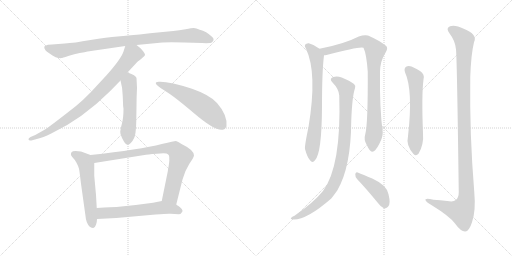
t = 0.00 s
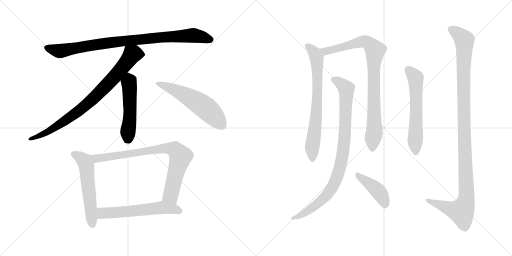
t = 2.20 s
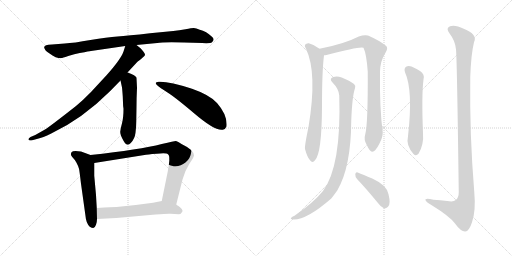
t = 4.40 s
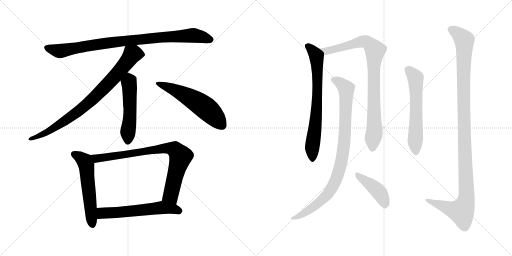
t = 6.60 s
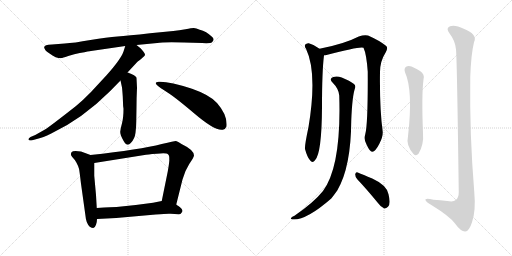
t = 8.80 s
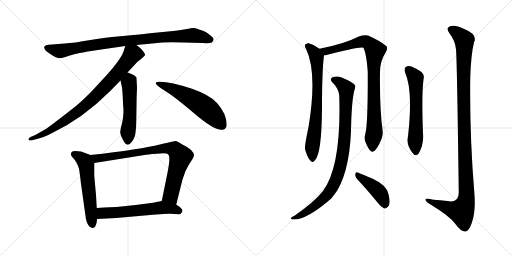
t = 11.00 s

The animated SVG that drew these frames (rendered in a browser with its animation timeline set to each time). Animation: 13 CSS @keyframes rules; one cycle of 11.00 s.

<svg version="1.1" viewBox="0 0 2048 1024" xmlns="http://www.w3.org/2000/svg">
  <g stroke="lightgray" stroke-dasharray="1,1" stroke-width="1" transform="scale(4, 4)">
    <line x1="0" y1="0" x2="256" y2="256"></line>
    <line x1="256" y1="0" x2="0" y2="256"></line>
    <line x1="128" y1="0" x2="128" y2="256"></line>
    <line x1="0" y1="128" x2="256" y2="128"></line>
    <line x1="256" y1="0" x2="512" y2="256"></line>
    <line x1="512" y1="0" x2="256" y2="256"></line>
    <line x1="384" y1="0" x2="384" y2="256"></line>
    <line x1="256" y1="128" x2="512" y2="128"></line>
  </g>
<g transform="scale(1, -1) translate(0, -850)">
   <style type="text/css">
    @keyframes keyframes0 {
      from {
       stroke: black;
       stroke-dashoffset: 920;
       stroke-width: 128;
       }
       75% {
       animation-timing-function: step-end;
       stroke: black;
       stroke-dashoffset: 0;
       stroke-width: 128;
       }
       to {
       stroke: black;
       stroke-width: 1024;
       }
       }
       #make-me-a-hanzi-animation-0 {
         animation: keyframes0 0.998698s both;
         animation-delay: 0.000000s;
         animation-timing-function: linear;
       }
    @keyframes keyframes1 {
      from {
       stroke: black;
       stroke-dashoffset: 831;
       stroke-width: 128;
       }
       73% {
       animation-timing-function: step-end;
       stroke: black;
       stroke-dashoffset: 0;
       stroke-width: 128;
       }
       to {
       stroke: black;
       stroke-width: 1024;
       }
       }
       #make-me-a-hanzi-animation-1 {
         animation: keyframes1 0.926270s both;
         animation-delay: 0.998698s;
         animation-timing-function: linear;
       }
    @keyframes keyframes2 {
      from {
       stroke: black;
       stroke-dashoffset: 517;
       stroke-width: 128;
       }
       63% {
       animation-timing-function: step-end;
       stroke: black;
       stroke-dashoffset: 0;
       stroke-width: 128;
       }
       to {
       stroke: black;
       stroke-width: 1024;
       }
       }
       #make-me-a-hanzi-animation-2 {
         animation: keyframes2 0.670736s both;
         animation-delay: 1.924968s;
         animation-timing-function: linear;
       }
    @keyframes keyframes3 {
      from {
       stroke: black;
       stroke-dashoffset: 570;
       stroke-width: 128;
       }
       65% {
       animation-timing-function: step-end;
       stroke: black;
       stroke-dashoffset: 0;
       stroke-width: 128;
       }
       to {
       stroke: black;
       stroke-width: 1024;
       }
       }
       #make-me-a-hanzi-animation-3 {
         animation: keyframes3 0.713867s both;
         animation-delay: 2.595704s;
         animation-timing-function: linear;
       }
    @keyframes keyframes4 {
      from {
       stroke: black;
       stroke-dashoffset: 565;
       stroke-width: 128;
       }
       65% {
       animation-timing-function: step-end;
       stroke: black;
       stroke-dashoffset: 0;
       stroke-width: 128;
       }
       to {
       stroke: black;
       stroke-width: 1024;
       }
       }
       #make-me-a-hanzi-animation-4 {
         animation: keyframes4 0.709798s both;
         animation-delay: 3.309571s;
         animation-timing-function: linear;
       }
    @keyframes keyframes5 {
      from {
       stroke: black;
       stroke-dashoffset: 818;
       stroke-width: 128;
       }
       73% {
       animation-timing-function: step-end;
       stroke: black;
       stroke-dashoffset: 0;
       stroke-width: 128;
       }
       to {
       stroke: black;
       stroke-width: 1024;
       }
       }
       #make-me-a-hanzi-animation-5 {
         animation: keyframes5 0.915690s both;
         animation-delay: 4.019369s;
         animation-timing-function: linear;
       }
    @keyframes keyframes6 {
      from {
       stroke: black;
       stroke-dashoffset: 592;
       stroke-width: 128;
       }
       66% {
       animation-timing-function: step-end;
       stroke: black;
       stroke-dashoffset: 0;
       stroke-width: 128;
       }
       to {
       stroke: black;
       stroke-width: 1024;
       }
       }
       #make-me-a-hanzi-animation-6 {
         animation: keyframes6 0.731771s both;
         animation-delay: 4.935059s;
         animation-timing-function: linear;
       }
    @keyframes keyframes7 {
      from {
       stroke: black;
       stroke-dashoffset: 726;
       stroke-width: 128;
       }
       70% {
       animation-timing-function: step-end;
       stroke: black;
       stroke-dashoffset: 0;
       stroke-width: 128;
       }
       to {
       stroke: black;
       stroke-width: 1024;
       }
       }
       #make-me-a-hanzi-animation-7 {
         animation: keyframes7 0.840820s both;
         animation-delay: 5.666830s;
         animation-timing-function: linear;
       }
    @keyframes keyframes8 {
      from {
       stroke: black;
       stroke-dashoffset: 883;
       stroke-width: 128;
       }
       74% {
       animation-timing-function: step-end;
       stroke: black;
       stroke-dashoffset: 0;
       stroke-width: 128;
       }
       to {
       stroke: black;
       stroke-width: 1024;
       }
       }
       #make-me-a-hanzi-animation-8 {
         animation: keyframes8 0.968587s both;
         animation-delay: 6.507650s;
         animation-timing-function: linear;
       }
    @keyframes keyframes9 {
      from {
       stroke: black;
       stroke-dashoffset: 925;
       stroke-width: 128;
       }
       75% {
       animation-timing-function: step-end;
       stroke: black;
       stroke-dashoffset: 0;
       stroke-width: 128;
       }
       to {
       stroke: black;
       stroke-width: 1024;
       }
       }
       #make-me-a-hanzi-animation-9 {
         animation: keyframes9 1.002767s both;
         animation-delay: 7.476237s;
         animation-timing-function: linear;
       }
    @keyframes keyframes10 {
      from {
       stroke: black;
       stroke-dashoffset: 423;
       stroke-width: 128;
       }
       58% {
       animation-timing-function: step-end;
       stroke: black;
       stroke-dashoffset: 0;
       stroke-width: 128;
       }
       to {
       stroke: black;
       stroke-width: 1024;
       }
       }
       #make-me-a-hanzi-animation-10 {
         animation: keyframes10 0.594238s both;
         animation-delay: 8.479004s;
         animation-timing-function: linear;
       }
    @keyframes keyframes11 {
      from {
       stroke: black;
       stroke-dashoffset: 598;
       stroke-width: 128;
       }
       66% {
       animation-timing-function: step-end;
       stroke: black;
       stroke-dashoffset: 0;
       stroke-width: 128;
       }
       to {
       stroke: black;
       stroke-width: 1024;
       }
       }
       #make-me-a-hanzi-animation-11 {
         animation: keyframes11 0.736654s both;
         animation-delay: 9.073242s;
         animation-timing-function: linear;
       }
    @keyframes keyframes12 {
      from {
       stroke: black;
       stroke-dashoffset: 1155;
       stroke-width: 128;
       }
       79% {
       animation-timing-function: step-end;
       stroke: black;
       stroke-dashoffset: 0;
       stroke-width: 128;
       }
       to {
       stroke: black;
       stroke-width: 1024;
       }
       }
       #make-me-a-hanzi-animation-12 {
         animation: keyframes12 1.189941s both;
         animation-delay: 9.809896s;
         animation-timing-function: linear;
       }
</style>
<path d="M 546.0 670.0 L 629.0 678.0 Q 651.0 682.0 736.0 680.0 L 808.0 678.0 Q 842.0 676.0 848.0 681.0 Q 860.0 691.0 849.0 702.0 Q 825.0 725.0 799.0 731.0 Q 784.0 738.0 775.0 738.0 Q 767.0 738.0 742.0 733.0 Q 717.0 728.0 693.0 726.0 L 600.0 717.0 Q 511.0 707.0 470.0 704.0 Q 429.0 701.0 362.0 690.0 Q 295.0 678.0 259.0 676.0 L 208.0 672.0 Q 170.0 671.0 178.0 656.0 Q 181.0 651.0 181.0 650.0 Q 181.0 649.0 188.0 643.0 L 210.0 628.0 Q 223.0 619.0 234.0 618.0 Q 245.0 617.0 246.0 618.0 Q 248.0 618.0 273.0 626.0 Q 298.0 634.0 319.0 638.0 Q 341.0 641.0 350.0 644.0 Q 360.0 646.0 364.0 646.0 L 501.0 666.0 L 546.0 670.0 Z" fill="lightgray"></path> 
<path d="M 510.0 560.0 L 548.0 601.0 Q 549.0 603.0 558.0 609.0 Q 566.0 615.0 572.0 621.0 Q 579.0 627.0 580.0 630.0 Q 581.0 633.0 574.0 643.0 Q 567.0 653.0 562.0 657.0 L 546.0 670.0 C 523.0 689.0 510.0 695.0 501.0 666.0 L 494.0 644.0 Q 484.0 614.0 427.0 550.0 L 364.0 482.0 Q 332.0 449.0 304.0 426.0 Q 201.0 345.0 180.0 332.0 L 141.0 310.0 L 122.0 302.0 Q 113.0 297.0 114.0 292.0 Q 116.0 286.0 129.0 289.0 L 151.0 295.0 Q 170.0 299.0 205.0 316.0 Q 330.0 375.0 440.0 485.0 L 482.0 528.0 L 510.0 560.0 Z" fill="lightgray"></path> 
<path d="M 545.0 364.0 L 546.0 423.0 Q 546.0 459.0 548.0 499.0 L 546.0 538.0 Q 547.0 541.0 536.0 549.0 Q 524.0 556.0 510.0 560.0 C 481.0 569.0 476.0 557.0 482.0 528.0 L 488.0 500.0 Q 489.0 493.0 491.0 464.0 L 492.0 439.0 Q 492.0 425.0 494.0 415.0 Q 494.0 379.0 488.0 357.0 Q 482.0 335.0 481.0 324.0 Q 480.0 312.0 494.0 287.0 Q 508.0 261.0 523.0 278.0 Q 539.0 294.0 542.0 319.0 Q 545.0 343.0 545.0 364.0 Z" fill="lightgray"></path> 
<path d="M 623.0 517.0 Q 626.0 507.0 658.0 488.0 Q 691.0 469.0 775.0 398.0 Q 859.0 326.0 890.0 331.0 Q 900.0 330.0 906.0 344.0 Q 911.0 389.0 868.0 438.0 Q 840.0 470.0 768.0 495.0 Q 677.0 525.0 635.0 523.0 Q 622.0 522.0 623.0 517.0 Z" fill="lightgray"></path> 
<path d="M 362.0 230.0 L 324.0 244.0 Q 292.0 250.0 286.0 241.0 Q 280.0 231.0 289.0 222.0 Q 298.0 213.0 306.0 199.0 Q 314.0 184.0 316.0 175.0 Q 318.0 166.0 324.0 115.0 L 342.0 -14.0 Q 344.0 -42.0 359.0 -57.0 Q 367.0 -62.0 373.0 -62.0 Q 380.0 -61.0 384.0 -49.0 Q 388.0 -38.0 388.0 -26.0 L 387.0 18.0 L 384.0 70.0 L 377.0 147.0 L 377.0 198.0 C 377.0 224.0 377.0 224.0 362.0 230.0 Z" fill="lightgray"></path> 
<path d="M 705.0 32.0 L 730.0 132.0 Q 739.0 166.0 757.0 194.0 Q 776.0 222.0 776.0 228.0 Q 776.0 250.0 726.0 274.0 L 715.0 281.0 Q 705.0 286.0 702.0 286.0 Q 699.0 286.0 647.0 274.0 Q 561.0 252.0 362.0 230.0 C 332.0 227.0 347.0 193.0 377.0 198.0 L 584.0 231.0 Q 585.0 232.0 627.0 235.0 Q 654.0 239.0 666.0 236.0 Q 679.0 233.0 677.0 213.0 Q 679.0 210.0 671.0 164.0 L 647.0 46.0 C 641.0 17.0 698.0 3.0 705.0 32.0 Z" fill="lightgray"></path> 
<path d="M 682.0 -5.0 L 715.0 -7.0 Q 723.0 -7.0 726.0 -1.0 Q 730.0 4.0 730.0 6.0 Q 730.0 8.0 729.0 10.0 Q 729.0 11.0 727.0 14.0 L 719.0 22.0 L 712.0 27.0 Q 708.0 29.0 705.0 32.0 C 681.0 49.0 676.0 52.0 647.0 46.0 L 612.0 39.0 L 543.0 30.0 L 466.0 22.0 Q 452.0 22.0 387.0 18.0 C 357.0 16.0 358.0 -28.0 388.0 -26.0 L 465.0 -22.0 L 623.0 -8.0 Q 670.0 -4.0 682.0 -5.0 Z" fill="lightgray"></path> 
<path d="M 1278.0 655.0 Q 1259.0 671.0 1235.0 677.0 Q 1226.0 678.0 1220.0 671.0 Q 1217.0 665.0 1224.0 655.0 Q 1270.0 559.0 1234.0 342.0 Q 1218.0 266.0 1220.0 254.0 Q 1229.0 221.0 1240.0 209.0 Q 1250.0 196.0 1260.0 209.0 Q 1287.0 236.0 1288.0 423.0 Q 1288.0 564.0 1296.0 629.0 C 1297.0 641.0 1297.0 641.0 1278.0 655.0 Z" fill="lightgray"></path> 
<path d="M 1461.0 313.0 Q 1454.0 291.0 1467.0 270.0 Q 1480.0 242.0 1489.0 243.0 Q 1502.0 244.0 1518.0 276.0 Q 1531.0 301.0 1531.0 321.0 Q 1518.0 415.0 1520.0 562.0 Q 1520.0 605.0 1543.0 641.0 Q 1553.0 657.0 1545.0 666.0 Q 1518.0 688.0 1472.0 708.0 Q 1457.0 712.0 1435.0 704.0 Q 1377.0 674.0 1278.0 655.0 C 1249.0 649.0 1266.0 624.0 1296.0 629.0 Q 1300.0 629.0 1306.0 630.0 Q 1442.0 666.0 1454.0 659.0 Q 1466.0 634.0 1471.0 563.0 Q 1472.0 353.0 1461.0 313.0 Z" fill="lightgray"></path> 
<path d="M 1357.0 468.0 Q 1366.0 186.0 1292.0 86.0 Q 1255.0 40.0 1178.0 -13.0 Q 1168.0 -17.0 1164.0 -22.0 Q 1160.0 -26.0 1175.0 -28.0 Q 1229.0 -28.0 1325.0 56.0 Q 1337.0 71.0 1349.0 88.0 Q 1404.0 181.0 1405.0 368.0 Q 1409.0 467.0 1420.0 497.0 Q 1424.0 507.0 1416.0 514.0 Q 1400.0 527.0 1367.0 540.0 Q 1348.0 547.0 1333.0 542.0 Q 1315.0 535.0 1330.0 520.0 Q 1355.0 495.0 1357.0 468.0 Z" fill="lightgray"></path> 
<path d="M 1429.0 133.0 Q 1466.0 94.0 1511.0 39.0 Q 1524.0 21.0 1537.0 16.0 Q 1544.0 15.0 1552.0 23.0 Q 1564.0 33.0 1554.0 73.0 Q 1548.0 109.0 1489.0 136.0 Q 1452.0 152.0 1431.0 160.0 Q 1424.0 164.0 1421.0 154.0 Q 1420.0 142.0 1429.0 133.0 Z" fill="lightgray"></path> 
<path d="M 1620.0 561.0 Q 1653.0 489.0 1632.0 305.0 Q 1623.0 269.0 1654.0 234.0 Q 1664.0 224.0 1674.0 235.0 Q 1696.0 272.0 1692.0 317.0 Q 1686.0 470.0 1694.0 532.0 Q 1700.0 554.0 1680.0 566.0 Q 1664.0 576.0 1646.0 584.0 Q 1633.0 588.0 1624.0 583.0 Q 1615.0 576.0 1620.0 561.0 Z" fill="lightgray"></path> 
<path d="M 1824.0 652.0 Q 1828.0 616.0 1835.0 81.0 Q 1835.0 59.0 1823.0 50.0 Q 1814.0 41.0 1789.0 46.0 Q 1761.0 49.0 1734.0 51.0 Q 1698.0 60.0 1702.0 49.0 Q 1705.0 42.0 1727.0 29.0 Q 1800.0 -16.0 1820.0 -44.0 Q 1844.0 -77.0 1861.0 -76.0 Q 1876.0 -76.0 1888.0 -39.0 Q 1904.0 7.0 1897.0 83.0 Q 1878.0 312.0 1881.0 541.0 Q 1884.0 632.0 1896.0 681.0 Q 1912.0 712.0 1855.0 735.0 Q 1819.0 753.0 1800.0 745.0 Q 1781.0 738.0 1799.0 715.0 Q 1821.0 687.0 1824.0 652.0 Z" fill="lightgray"></path> 
      <clipPath id="make-me-a-hanzi-clip-0">
      <path d="M 546.0 670.0 L 629.0 678.0 Q 651.0 682.0 736.0 680.0 L 808.0 678.0 Q 842.0 676.0 848.0 681.0 Q 860.0 691.0 849.0 702.0 Q 825.0 725.0 799.0 731.0 Q 784.0 738.0 775.0 738.0 Q 767.0 738.0 742.0 733.0 Q 717.0 728.0 693.0 726.0 L 600.0 717.0 Q 511.0 707.0 470.0 704.0 Q 429.0 701.0 362.0 690.0 Q 295.0 678.0 259.0 676.0 L 208.0 672.0 Q 170.0 671.0 178.0 656.0 Q 181.0 651.0 181.0 650.0 Q 181.0 649.0 188.0 643.0 L 210.0 628.0 Q 223.0 619.0 234.0 618.0 Q 245.0 617.0 246.0 618.0 Q 248.0 618.0 273.0 626.0 Q 298.0 634.0 319.0 638.0 Q 341.0 641.0 350.0 644.0 Q 360.0 646.0 364.0 646.0 L 501.0 666.0 L 546.0 670.0 Z" fill="lightgray"></path>
      </clipPath>
      <path clip-path="url(#make-me-a-hanzi-clip-0)" d="M 186.0 660.0 L 240.0 646.0 L 498.0 687.0 L 754.0 708.0 L 782.0 708.0 L 842.0 692.0 " fill="none" id="make-me-a-hanzi-animation-0" stroke-dasharray="792 1584" stroke-linecap="round"></path>

      <clipPath id="make-me-a-hanzi-clip-1">
      <path d="M 510.0 560.0 L 548.0 601.0 Q 549.0 603.0 558.0 609.0 Q 566.0 615.0 572.0 621.0 Q 579.0 627.0 580.0 630.0 Q 581.0 633.0 574.0 643.0 Q 567.0 653.0 562.0 657.0 L 546.0 670.0 C 523.0 689.0 510.0 695.0 501.0 666.0 L 494.0 644.0 Q 484.0 614.0 427.0 550.0 L 364.0 482.0 Q 332.0 449.0 304.0 426.0 Q 201.0 345.0 180.0 332.0 L 141.0 310.0 L 122.0 302.0 Q 113.0 297.0 114.0 292.0 Q 116.0 286.0 129.0 289.0 L 151.0 295.0 Q 170.0 299.0 205.0 316.0 Q 330.0 375.0 440.0 485.0 L 482.0 528.0 L 510.0 560.0 Z" fill="lightgray"></path>
      </clipPath>
      <path clip-path="url(#make-me-a-hanzi-clip-1)" d="M 568.0 632.0 L 529.0 632.0 L 437.0 520.0 L 383.0 464.0 L 314.0 405.0 L 190.0 322.0 L 122.0 294.0 " fill="none" id="make-me-a-hanzi-animation-1" stroke-dasharray="703 1406" stroke-linecap="round"></path>

      <clipPath id="make-me-a-hanzi-clip-2">
      <path d="M 545.0 364.0 L 546.0 423.0 Q 546.0 459.0 548.0 499.0 L 546.0 538.0 Q 547.0 541.0 536.0 549.0 Q 524.0 556.0 510.0 560.0 C 481.0 569.0 476.0 557.0 482.0 528.0 L 488.0 500.0 Q 489.0 493.0 491.0 464.0 L 492.0 439.0 Q 492.0 425.0 494.0 415.0 Q 494.0 379.0 488.0 357.0 Q 482.0 335.0 481.0 324.0 Q 480.0 312.0 494.0 287.0 Q 508.0 261.0 523.0 278.0 Q 539.0 294.0 542.0 319.0 Q 545.0 343.0 545.0 364.0 Z" fill="lightgray"></path>
      </clipPath>
      <path clip-path="url(#make-me-a-hanzi-clip-2)" d="M 513.0 548.0 L 518.0 529.0 L 520.0 401.0 L 510.0 288.0 " fill="none" id="make-me-a-hanzi-animation-2" stroke-dasharray="389 778" stroke-linecap="round"></path>

      <clipPath id="make-me-a-hanzi-clip-3">
      <path d="M 623.0 517.0 Q 626.0 507.0 658.0 488.0 Q 691.0 469.0 775.0 398.0 Q 859.0 326.0 890.0 331.0 Q 900.0 330.0 906.0 344.0 Q 911.0 389.0 868.0 438.0 Q 840.0 470.0 768.0 495.0 Q 677.0 525.0 635.0 523.0 Q 622.0 522.0 623.0 517.0 Z" fill="lightgray"></path>
      </clipPath>
      <path clip-path="url(#make-me-a-hanzi-clip-3)" d="M 631.0 517.0 L 730.0 475.0 L 802.0 433.0 L 840.0 403.0 L 890.0 347.0 " fill="none" id="make-me-a-hanzi-animation-3" stroke-dasharray="442 884" stroke-linecap="round"></path>

      <clipPath id="make-me-a-hanzi-clip-4">
      <path d="M 362.0 230.0 L 324.0 244.0 Q 292.0 250.0 286.0 241.0 Q 280.0 231.0 289.0 222.0 Q 298.0 213.0 306.0 199.0 Q 314.0 184.0 316.0 175.0 Q 318.0 166.0 324.0 115.0 L 342.0 -14.0 Q 344.0 -42.0 359.0 -57.0 Q 367.0 -62.0 373.0 -62.0 Q 380.0 -61.0 384.0 -49.0 Q 388.0 -38.0 388.0 -26.0 L 387.0 18.0 L 384.0 70.0 L 377.0 147.0 L 377.0 198.0 C 377.0 224.0 377.0 224.0 362.0 230.0 Z" fill="lightgray"></path>
      </clipPath>
      <path clip-path="url(#make-me-a-hanzi-clip-4)" d="M 295.0 234.0 L 333.0 210.0 L 345.0 190.0 L 370.0 -49.0 " fill="none" id="make-me-a-hanzi-animation-4" stroke-dasharray="437 874" stroke-linecap="round"></path>

      <clipPath id="make-me-a-hanzi-clip-5">
      <path d="M 705.0 32.0 L 730.0 132.0 Q 739.0 166.0 757.0 194.0 Q 776.0 222.0 776.0 228.0 Q 776.0 250.0 726.0 274.0 L 715.0 281.0 Q 705.0 286.0 702.0 286.0 Q 699.0 286.0 647.0 274.0 Q 561.0 252.0 362.0 230.0 C 332.0 227.0 347.0 193.0 377.0 198.0 L 584.0 231.0 Q 585.0 232.0 627.0 235.0 Q 654.0 239.0 666.0 236.0 Q 679.0 233.0 677.0 213.0 Q 679.0 210.0 671.0 164.0 L 647.0 46.0 C 641.0 17.0 698.0 3.0 705.0 32.0 Z" fill="lightgray"></path>
      </clipPath>
      <path clip-path="url(#make-me-a-hanzi-clip-5)" d="M 373.0 228.0 L 387.0 216.0 L 664.0 258.0 L 699.0 252.0 L 722.0 224.0 L 683.0 69.0 L 699.0 41.0 " fill="none" id="make-me-a-hanzi-animation-5" stroke-dasharray="690 1380" stroke-linecap="round"></path>

      <clipPath id="make-me-a-hanzi-clip-6">
      <path d="M 682.0 -5.0 L 715.0 -7.0 Q 723.0 -7.0 726.0 -1.0 Q 730.0 4.0 730.0 6.0 Q 730.0 8.0 729.0 10.0 Q 729.0 11.0 727.0 14.0 L 719.0 22.0 L 712.0 27.0 Q 708.0 29.0 705.0 32.0 C 681.0 49.0 676.0 52.0 647.0 46.0 L 612.0 39.0 L 543.0 30.0 L 466.0 22.0 Q 452.0 22.0 387.0 18.0 C 357.0 16.0 358.0 -28.0 388.0 -26.0 L 465.0 -22.0 L 623.0 -8.0 Q 670.0 -4.0 682.0 -5.0 Z" fill="lightgray"></path>
      </clipPath>
      <path clip-path="url(#make-me-a-hanzi-clip-6)" d="M 395.0 -18.0 L 409.0 -4.0 L 422.0 -1.0 L 487.0 1.0 L 646.0 20.0 L 722.0 6.0 " fill="none" id="make-me-a-hanzi-animation-6" stroke-dasharray="464 928" stroke-linecap="round"></path>

      <clipPath id="make-me-a-hanzi-clip-7">
      <path d="M 1278.0 655.0 Q 1259.0 671.0 1235.0 677.0 Q 1226.0 678.0 1220.0 671.0 Q 1217.0 665.0 1224.0 655.0 Q 1270.0 559.0 1234.0 342.0 Q 1218.0 266.0 1220.0 254.0 Q 1229.0 221.0 1240.0 209.0 Q 1250.0 196.0 1260.0 209.0 Q 1287.0 236.0 1288.0 423.0 Q 1288.0 564.0 1296.0 629.0 C 1297.0 641.0 1297.0 641.0 1278.0 655.0 Z" fill="lightgray"></path>
      </clipPath>
      <path clip-path="url(#make-me-a-hanzi-clip-7)" d="M 1228.0 667.0 L 1261.0 634.0 L 1269.0 590.0 L 1267.0 410.0 L 1248.0 254.0 L 1250.0 213.0 " fill="none" id="make-me-a-hanzi-animation-7" stroke-dasharray="598 1196" stroke-linecap="round"></path>

      <clipPath id="make-me-a-hanzi-clip-8">
      <path d="M 1461.0 313.0 Q 1454.0 291.0 1467.0 270.0 Q 1480.0 242.0 1489.0 243.0 Q 1502.0 244.0 1518.0 276.0 Q 1531.0 301.0 1531.0 321.0 Q 1518.0 415.0 1520.0 562.0 Q 1520.0 605.0 1543.0 641.0 Q 1553.0 657.0 1545.0 666.0 Q 1518.0 688.0 1472.0 708.0 Q 1457.0 712.0 1435.0 704.0 Q 1377.0 674.0 1278.0 655.0 C 1249.0 649.0 1266.0 624.0 1296.0 629.0 Q 1300.0 629.0 1306.0 630.0 Q 1442.0 666.0 1454.0 659.0 Q 1466.0 634.0 1471.0 563.0 Q 1472.0 353.0 1461.0 313.0 Z" fill="lightgray"></path>
      </clipPath>
      <path clip-path="url(#make-me-a-hanzi-clip-8)" d="M 1288.0 652.0 L 1316.0 645.0 L 1459.0 684.0 L 1481.0 672.0 L 1499.0 651.0 L 1494.0 575.0 L 1497.0 316.0 L 1490.0 254.0 " fill="none" id="make-me-a-hanzi-animation-8" stroke-dasharray="755 1510" stroke-linecap="round"></path>

      <clipPath id="make-me-a-hanzi-clip-9">
      <path d="M 1357.0 468.0 Q 1366.0 186.0 1292.0 86.0 Q 1255.0 40.0 1178.0 -13.0 Q 1168.0 -17.0 1164.0 -22.0 Q 1160.0 -26.0 1175.0 -28.0 Q 1229.0 -28.0 1325.0 56.0 Q 1337.0 71.0 1349.0 88.0 Q 1404.0 181.0 1405.0 368.0 Q 1409.0 467.0 1420.0 497.0 Q 1424.0 507.0 1416.0 514.0 Q 1400.0 527.0 1367.0 540.0 Q 1348.0 547.0 1333.0 542.0 Q 1315.0 535.0 1330.0 520.0 Q 1355.0 495.0 1357.0 468.0 Z" fill="lightgray"></path>
      </clipPath>
      <path clip-path="url(#make-me-a-hanzi-clip-9)" d="M 1335.0 531.0 L 1356.0 522.0 L 1385.0 492.0 L 1376.0 265.0 L 1355.0 161.0 L 1337.0 115.0 L 1303.0 64.0 L 1232.0 6.0 L 1170.0 -24.0 " fill="none" id="make-me-a-hanzi-animation-9" stroke-dasharray="797 1594" stroke-linecap="round"></path>

      <clipPath id="make-me-a-hanzi-clip-10">
      <path d="M 1429.0 133.0 Q 1466.0 94.0 1511.0 39.0 Q 1524.0 21.0 1537.0 16.0 Q 1544.0 15.0 1552.0 23.0 Q 1564.0 33.0 1554.0 73.0 Q 1548.0 109.0 1489.0 136.0 Q 1452.0 152.0 1431.0 160.0 Q 1424.0 164.0 1421.0 154.0 Q 1420.0 142.0 1429.0 133.0 Z" fill="lightgray"></path>
      </clipPath>
      <path clip-path="url(#make-me-a-hanzi-clip-10)" d="M 1430.0 150.0 L 1518.0 79.0 L 1538.0 29.0 " fill="none" id="make-me-a-hanzi-animation-10" stroke-dasharray="295 590" stroke-linecap="round"></path>

      <clipPath id="make-me-a-hanzi-clip-11">
      <path d="M 1620.0 561.0 Q 1653.0 489.0 1632.0 305.0 Q 1623.0 269.0 1654.0 234.0 Q 1664.0 224.0 1674.0 235.0 Q 1696.0 272.0 1692.0 317.0 Q 1686.0 470.0 1694.0 532.0 Q 1700.0 554.0 1680.0 566.0 Q 1664.0 576.0 1646.0 584.0 Q 1633.0 588.0 1624.0 583.0 Q 1615.0 576.0 1620.0 561.0 Z" fill="lightgray"></path>
      </clipPath>
      <path clip-path="url(#make-me-a-hanzi-clip-11)" d="M 1633.0 572.0 L 1662.0 539.0 L 1664.0 241.0 " fill="none" id="make-me-a-hanzi-animation-11" stroke-dasharray="470 940" stroke-linecap="round"></path>

      <clipPath id="make-me-a-hanzi-clip-12">
      <path d="M 1824.0 652.0 Q 1828.0 616.0 1835.0 81.0 Q 1835.0 59.0 1823.0 50.0 Q 1814.0 41.0 1789.0 46.0 Q 1761.0 49.0 1734.0 51.0 Q 1698.0 60.0 1702.0 49.0 Q 1705.0 42.0 1727.0 29.0 Q 1800.0 -16.0 1820.0 -44.0 Q 1844.0 -77.0 1861.0 -76.0 Q 1876.0 -76.0 1888.0 -39.0 Q 1904.0 7.0 1897.0 83.0 Q 1878.0 312.0 1881.0 541.0 Q 1884.0 632.0 1896.0 681.0 Q 1912.0 712.0 1855.0 735.0 Q 1819.0 753.0 1800.0 745.0 Q 1781.0 738.0 1799.0 715.0 Q 1821.0 687.0 1824.0 652.0 Z" fill="lightgray"></path>
      </clipPath>
      <path clip-path="url(#make-me-a-hanzi-clip-12)" d="M 1806.0 730.0 L 1824.0 722.0 L 1857.0 690.0 L 1854.0 450.0 L 1865.0 54.0 L 1857.0 24.0 L 1844.0 5.0 L 1743.0 34.0 L 1708.0 50.0 " fill="none" id="make-me-a-hanzi-animation-12" stroke-dasharray="1027 2054" stroke-linecap="round"></path>

</g>
</svg>
